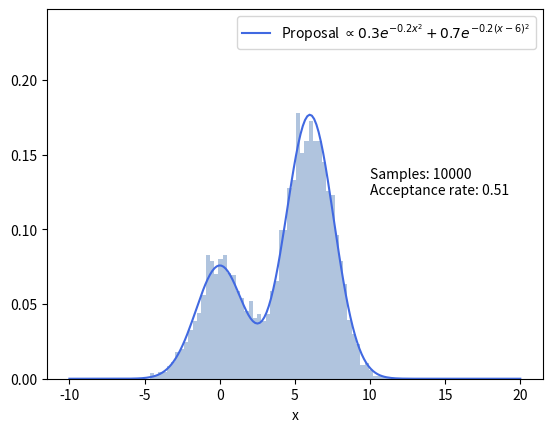
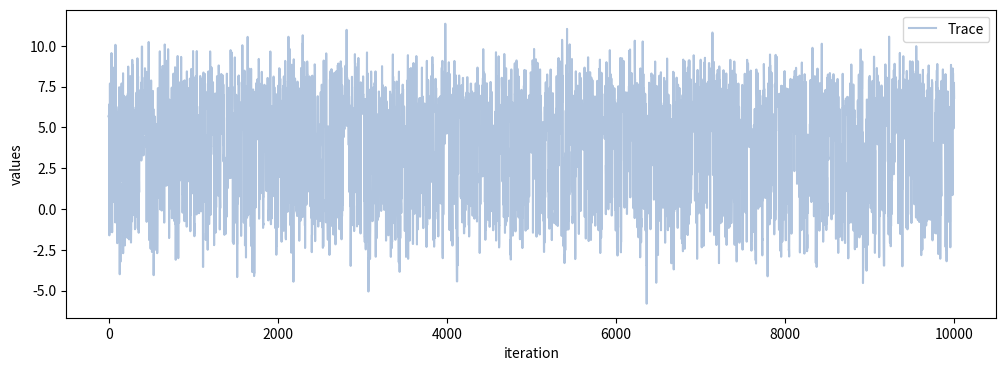

Write Python code to recreate these figures, in order.
'''
This script shows an example of the Metropolis-Hastings
algorithm with a Gaussian proposal distribtuion and a target 
distribtuion probortinal to 0.3exp(-0.2x^2) + 0.7exp(-0.2(x-6)^2).
Inspiration taken from "An Introduction to MCMC for Machine Learning"
'''
import numpy as np
from scipy.integrate import quad
import matplotlib.pyplot as plt

def target(x):
    return 0.3*np.exp(-0.2*x**2) + 0.7*np.exp(-0.2*(x-6)**2)

def main():

    target_norm, _ = quad(target, -np.inf, np.inf)
    propsal_width  = 5
    n_samples = 10000
    x_current = 5
    iteration = []
    n_acc = 0
    chain = []

    #Run MCMC (with Random Walk Metropolis)
    for i in range(n_samples):

        x_proposal = np.random.normal(x_current, propsal_width)
        acc_probability = min(1, target(x_proposal)/target(x_current))
        u = np.random.uniform(0, 1)
        iteration.append(i)

        if u <= acc_probability:
            chain.append(x_proposal)
            x_current = x_proposal
            n_acc += 1
        else:
            chain.append(x_current)

    #Plot Histogram
    label = 'Proposal $\\propto 0.3e^{-0.2x^2} + 0.7e^{-0.2(x-6)^2}$'
    txt = f'Samples: {n_samples}\nAcceptance rate: {round(n_acc/n_samples, 2)}'
    x = np.linspace(-10, 20, 200)
    yMax = 2.8/2*np.max(target(x)/target_norm) 
    plt.figure()
    plt.hist(chain, bins=60, density=True, color='lightsteelblue')
    plt.plot(x, target(x)/target_norm, color='royalblue', label=label)
    plt.ylim(0, yMax)
    plt.xlabel('x')
    plt.legend()
    plt.text(x=10, y=yMax/2, s=txt)
    plt.savefig('RWM.png')

    #Plot Trace
    plt.figure(figsize=(12,4))
    plt.plot(iteration, chain, color='lightsteelblue', label='Trace')
    plt.xlabel('iteration')
    plt.ylabel('values')
    plt.legend()
    plt.savefig('Trace_RWM.png')


if __name__ == '__main__':
    main()